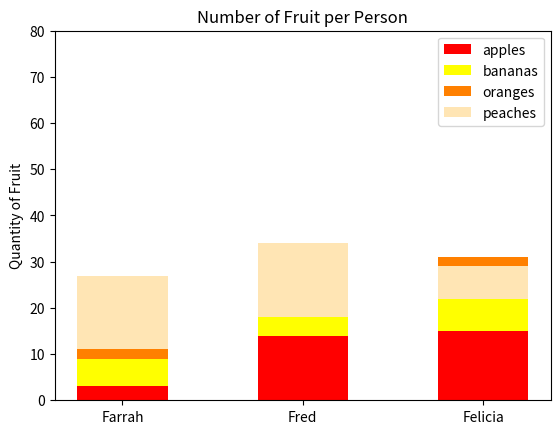

This chart was generated by the following Python code:
#!/usr/bin/env python3
import numpy as np
import matplotlib.pyplot as plt

np.random.seed(5)
fruit = np.random.randint(0, 20, (4,3))

x = np.arange(3)
width = 0.5
apples = plt.bar(x, fruit[0], width, color='red')
bananas = plt.bar(x, fruit[1], width, color='yellow', bottom=fruit[0])
oranges = plt.bar(x, fruit[2], width, color='#ff8000', bottom=fruit[0] + fruit[1])
peaches = plt.bar(x, fruit[3], width, color='#ffe5b4', bottom=fruit[0] +
             fruit[2])

plt.ylabel('Quantity of Fruit')
plt.title('Number of Fruit per Person')
plt.xticks(x, ('Farrah', 'Fred', 'Felicia'))
plt.yticks(np.arange(0, 81, 10))
plt.legend((apples, bananas, oranges, peaches),
           ('apples', 'bananas', 'oranges', 'peaches'))
plt.show()
